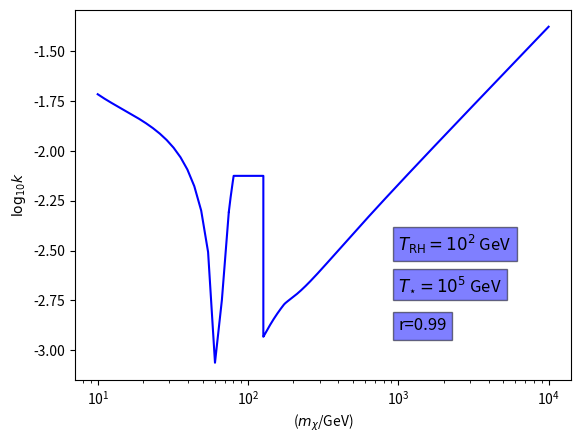

Recreate this plot in Python.
################################################################################################
### We have used this code in hep-ph/1911.02616, hep-ph/2102.02313 #############################
# [redacted]
###########################################################################################



import math	
import numpy as np
from scipy.integrate import quad, dblquad, tplquad
from scipy.optimize import fsolve
import matplotlib.pyplot as plt

##############################################################################################
#### Defining important parameters ############
#######################################

mW = 80.385;
mZ = 91.1876;
mHiggs = 125.09;
mh = 125.09;
GammaHiggs = 1.3*10**-2;
mElec = 0.5101*10**-3;
mMu = 105.65*10**-3;
mTau = 1.7769;
mNeutrino = 2*10**-9;
mU = 2.2*10**-3;
mDown = 4.7*10**-3;
mS = 96*10**-3;
mC = 1.27;
mB = 4.18;
mT = 173.21;
mNuc = 0.93827;
mp = 0.938;
fN = 0.326;
#H0 = 100 h (6.58*10**-25) (3.086*10**19)**-1;
cdmH0GeV = 67.44*((3.086*10.0**19.0)**-1.0)*(6.58*10.0**-25.0);

s0 = (2970.0)* (1.98*10**-14)**3 ;
OmegaB =  0.022;
etaB = 0.88*10**-10;
pi = 3.14;

Mpl = 1.2211*(10**19);
gsG = 100.0; #(*number of degrees of freedom for photon Temp*)
gsD = 100.0; #(*g at decay*)
g = 2.0;
vacExp = 246.0;
v0 = 246.0;
RhoC = 8.13*(10.0)**(-47.0); #(*critical density of universe in GeV^4*)
S0 = 2.2925*(10.0)**(-38.0); #(*entropy of universe today in GeV^3*)
beta = 1.0/3.0;
BBN = 10.0**-2.0;

Tc = 10.0**5.0;
r = 0.99;
eta = 10.0**-10;
nu = 2.0/3.;
cx = 2.0;
symW = 1.0;#symmetry factor for gauge bosons W
symZ = 0.5; #symmetry factor for gauge bosons Z
Eta = 10.0**-10;
mXref1 = 10.0**3.0;

print('H0=',cdmH0GeV, ', beta=', beta)

def heaviside(x):
    if x== 0.0:
       return 1.0
    return 0.0 if x<0.0 else 1.0  
    
     
#Expression for the decay rate
def higgsToDM(k,mX):
    return (cx**2*k**2*v0**2)*((32.0*pi*mHiggs)**-1.0) \
    *((1-  (4*mX**2)*mHiggs**-2)**0.5)*heaviside(mHiggs**2.0-4.0*mX**2.0)
###################################################################    
###### Approximate expression for the annihilation rate #######    
################################################################
def p0(k, mX, rh, rf, rg):
    return ((cx**2.0*k**2.0*rf**2.0)/(16.0*pi*mX**2.0))\
    *(1.0-4.0*rf**2.0)**(1.5)/((1.0-rh**2.0)**2.0 + rg**2.0)\
    *heaviside(1.0-4.0*rf**2.0)
    
def p0a(k, mX, mf):
    return ((cx**2.0*k**2.0*(mf/(2.0*mX))**2.0)/(16.0*pi*mX**2.0))\
    *(1.0-4.0*(mf/(2.0*mX))**2.0)**(1.5)/((1.0-(mh/(2.0*mX))**2.0)**2.0 + ((mh*GammaHiggs)/(4.0*mX**2.0))**2.0)\
    *heaviside(1.0-4.0*(mf/(2.0*mX))**2.0)   
    
def p1a(k, mX, mf):    
    return ((cx**2.0*k**2.0*(mf/(2.0*mX))**2.0)/(32.0*pi*mX**2.0))\
    *(1.0-4.0*(mf/(2.0*mX))**2.0)/((1.0-(mh/(2.0*mX))**2.0)**2.0 + ((mh*GammaHiggs)/(4.0*mX**2.0))**2.0)\
    *(-1.0+7.0*(mf/(2.0*mX))**2.0+(mh/(2.0*mX))**2.0*(1.0-10.0*(mf/(2.0*mX))**2)+3.0*(mf/(2.0*mX))**2.0\
    *((mh/(2.0*mX))**4 + ((mh*GammaHiggs)/(4.0*mX**2.0))**2))/((1 - (mh/(2.0*mX))**2)**2 + ((mh*GammaHiggs)/(4.0*mX**2.0))**2)\
    *heaviside(1.0-4.0*(mf/(2.0*mX))**2.0)  
    
def q0a(k,sym,mX,mV):
    return ((cx**2.0*sym*k**2.0)/(32.0*pi*mX**2.0))*(1.0-4.0*(mV/(2.0*mX))**2.0)**0.5\
    *(1.0-4.0*(mV/(2.0*mX))**2.0+12.0*(mh/(2.0*mX))**4.0)/((1.0-(mh/(2.0*mX))**2.0)**2.0 + ((mh*GammaHiggs)/(4.0*mX**2.0))**2.0)\
    *heaviside(1.0-4.0*(mV/(2.0*mX))**2.0)
    
def fact1(mX,mV):
    return -1.0+14.0*(mV/(2.0*mX))**2.0-76.0*(mV/(2.0*mX))**4.0+168.0*(mV/(2.0*mX))**6.0
    -(12.0*(mh/(2.0*mX))**2.0*((mV/(2.0*mX))**2.0-8.0*(mV/(2.0*mX))**4.0+20.0*(mV/(2.0*mX))**6.0)) + \
    ((mh/(2.0*mX))**4.0+((mh*GammaHiggs)/(4.0*mX**2.0))**2.0)*(1.0-2.0*(mV/(2.0*mX))**2.0-20.0*(mV/(2.0*mX))**4.0-72.0*(mV/(2.0*mX))**6.0)    
    
def q1a(k,sym,mX,mV):
    return ((cx**2.0*sym*k**2.0)/(32.0*pi*mX**2.0))*(1.0-4.0*(mV/(2.0*mX))**2.0)**0.5\
    *fact1(mX,mV)/((1.0-(mh/(2.0*mX))**2.0)**2.0 + ((mh*GammaHiggs)/(4.0*mX**2.0))**2.0)\
    *heaviside(1.0-4.0*(mV/(2.0*mX))**2.0)    
    
def r0a(k,sym,mX):
    return ((cx**2.0*sym*k**2.0)/(64.0*pi*mX**2.0))*(1.0-4.0*(mh/(2.0*mX))**2.0)**0.5\
    *heaviside(1.0-4.0*(mh/(2.0*mX))**2.0)
    
def r1a(k,sym,mX):
    return ((cx**2.0*sym*k**2.0)/(256.0*pi*mX**2.0))*(-1.0+6.0*(mh/(2.0*mX))**2.0)\
    *(1.0-4.0*(mh/(2.0*mX))**2.0)**-0.5*heaviside(1.0-4.0*(mh/(2.0*mX))**2.0)    
    
    
print (higgsToDM(10.0**-3.0,10.0**1.0),np.real(higgsToDM(10.0**-3.0,10.0**3.0)))  
print ('p0=',p0(10**-3, mXref1, (mHiggs/(2.0*mXref1)), (mB/(2.0*mXref1)), (mHiggs*GammaHiggs)/(4.0*mXref1**2.0)), p0a(10**-3.0, mXref1, mB), ',q0=',q0a(10.0**-3.0,symZ,mXref1,mZ),', r0=',r0a(10.0**-3.0,1.0,mXref1))
print('p1=',p1a(10.0**-3.0,mXref1,mB), ',q1=',q1a(10.0**-3.0,symZ,mXref1,mZ),', r1=', r1a(10.0**-3.0,1.0,mXref1))


def P0Tot(k, mX):
    return p0a(k, mX, mElec)+p0a(k, mX, mMu)+p0a(k, mX, mTau)+3.0*p0a(k, mX, mU)+3.0*p0a(k, mX, mDown)\
     +3.0*p0a(k, mX, mS)+3.0*p0a(k, mX, mC)+3.0*p0a(k, mX, mB)+3.0*p0a(k, mX, mT)+q0a(k,0.5,mX,mZ)\
     +q0a(k,1.0,mX,mW)+r0a(k,1,mX)
     
def P1Tot(k, mX):
    return p1a(k, mX, mElec)+p1a(k, mX, mMu)+p1a(k, mX, mTau)+3.0*p1a(k, mX, mU)+3.0*p1a(k, mX, mDown)\
     +3.0*p1a(k, mX, mS)+3.0*p1a(k, mX, mC)+3.0*p1a(k, mX, mB)+3.0*p1a(k, mX, mT)+q1a(k,0.5,mX,mZ)\
     +q1a(k,1.0,mX,mW)+r1a(k,1,mX)     
     
print('sigmaS = ', P0Tot(10.0**-3.0,mXref1),'sigmaP = ', P1Tot(10.0**-3.0,mXref1))

def sigv(sig0,sig2,mX,Tc):
    return sig0 + (1.5*sig2*Tc/mX)
################################################################################
# Defining xf
def MMD(mX,Tc,sig0,sig2,r):
    return (45.0/28.0)**0.5*(g/pi**3.0)*(gsG**-0.5)*Mpl*sigv(sig0,sig2,mX,Tc)\
    *(mX**1.5)*(Tc**-0.5)*(1-r)**-0.5
# Defining 'Dilution factor'
def Zeta(TRH,Tc,r):
    return (90.0/(7.0*pi**3.0*gsD*(1.0-r))*(TRH/Tc))
    
mXexpt = np.arange(-3.0,3.0,0.1)
mX1 = np.linspace(10**-3.0,10**3.0,100)  

#Defining the relic density    
def omegah2MD(mX,k,dil):
    return dil*(gsG**-0.5)*(10.0**9.0*1.5*(1.0-r)**0.5*((mX/Tc)**-0.5)*(np.log(MMD(mX,Tc,P0Tot(k,mX),0,r)))**1.5)\
    *(0.12*Mpl*P0Tot(k,mX))**-1.0
    
print('value of omega normalized to 0.12 is = ',omegah2MD(10.0**3.0,10.0**-3.0,10.0**-5.0))    
    
expr1 = lambda k1 : 1.0 - np.abs(omegah2MD(mXref1,10.0**k1,10.0**-5.0))
sol1 = fsolve(expr1,-3.0)


print('solution for log10(k) is =', "Result:\n %f" % sol1, 'for 1TeV DM and dilution 10^-5')
    
#######################################################################################
########### Solving for 'k' as a function of 'mX' #####################################
#######################################################################################

print(fsolve(lambda k2: 1.0 - np.abs(omegah2MD(50,10.0**k2,Zeta(10.0**2.0,10.0**5.0,r))),-3.0)[0])

mX_dil1_list_a = []
k_dil1_list_a = []
guess = -3.0

for mX in np.geomspace(mHiggs*2.0,10.0**4.0,100):
    mX_dil1_list_a+=[mX]
    sol2_dil1_a = fsolve(lambda k2: 1.0 - np.abs(omegah2MD(mX,10.0**k2,Zeta(10.0**2.0,10.0**5.0,r))),guess)[0]
    k_dil1_list_a+=[sol2_dil1_a]
    guess = sol2_dil1_a
########################################################################################################    
a=np.geomspace(10.0,mHiggs*2.0,20)
b = list(a)
print(a,b)

mX_dil1_list_b = []
mX_dil1_list_B = [10.0, 11.114833509294149, 12.353952393932802, 13.731212404030899, 15.26201397515581,\
                  16.963474435037732, 18.8546194084612, 20.956595560615238, 23.292907057785126, \
                  25.889678389474415, 28.775946490817883, 31.983985431779782, 35.54966730379218,\
                  39.51286333924479, 43.91788974911983, 48.81400326410031, 54.25595192026158, \
                  60.304587248197535, 67.02754471104186, 74.5]
k_dil1_list_b = []
guess2 = -2.0

def func1A(k2,mX):
    return 1.0 - np.abs(omegah2MD(mX,10.0**k2,Zeta(10.0**2.0,10.0**5.0,r)))

for mX in mX_dil1_list_B:
    mX_dil1_list_b+=[mX]
    sol2_dil1_b = fsolve(lambda k2: 1.0 - np.abs(omegah2MD(mX,10.0**k2,Zeta(10.0**2.0,10.0**5.0,r))),guess2)[0]
    k_dil1_list_b+=[sol2_dil1_b]
    guess2 = sol2_dil1_b

print(k_dil1_list_b[:2], mX_dil1_list_b[:2],func1A(30.0,-2.0),mX_dil1_list_B) 
print(fsolve(lambda k2: 1.0 - np.abs(omegah2MD(17.5,10.0**k2,Zeta(10.0**2.0,10.0**5.0,r))),guess2)[0])

#################################################################################################################

mX_dil1_list_c = []
mX_dil1_list_C=[74.5, 75.02525252525253, 75.55050505050505, 76.07575757575758, 76.6010101010101, \
                77.12626262626263, 77.65151515151516, 78.17676767676768, 78.70202020202021,\
                79.22727272727273, 79.75252525252526, 80.27777777777777, 80.8030303030303, \
                81.32828282828282, 81.85353535353535, 82.37878787878788, 82.9040404040404, \
                83.42929292929293, 83.95454545454545, 84.47979797979798, 85.0050505050505, 85.53030303030303,\
                86.05555555555556, 86.58080808080808, 87.10606060606061, 87.63131313131314, 88.15656565656566,\
                88.68181818181819, 89.20707070707071, 89.73232323232324, 90.25757575757576, 90.78282828282829,\
                91.3080808080808, 91.83333333333334, 92.35858585858585, 92.88383838383838, 93.4090909090909,\
                93.93434343434343, 94.45959595959596, 94.98484848484848, 95.51010101010101, 96.03535353535354,\
                96.56060606060606, 97.08585858585859, 97.61111111111111, 98.13636363636364, 98.66161616161617,\
                99.18686868686869, 99.71212121212122, 100.23737373737374, 100.76262626262627, 101.28787878787878,\
                101.81313131313132, 102.33838383838383, 102.86363636363637, 103.38888888888889, 103.91414141414143,\
                104.43939393939394, 104.96464646464646, 105.48989898989899, 106.01515151515152, 106.54040404040404,\
                107.06565656565657, 107.5909090909091, 108.11616161616162, 108.64141414141415, 109.16666666666667,\
                109.6919191919192, 110.21717171717172, 110.74242424242425, 111.26767676767676, 111.7929292929293,\
                112.31818181818181, 112.84343434343435, 113.36868686868686, 113.8939393939394, 114.41919191919192,\
                114.94444444444446, 115.46969696969697, 115.99494949494951, 116.52020202020202, 117.04545454545455,\
                117.57070707070707, 118.0959595959596, 118.62121212121212, 119.14646464646465, 119.67171717171718,\
                120.1969696969697, 120.72222222222223, 121.24747474747475, 121.77272727272728, 122.29797979797979,\
                122.82323232323233, 123.34848484848484, 123.87373737373738, 124.3989898989899, 124.92424242424244,\
                125.44949494949495, 125.97474747474749, 126.5]

k_dil1_list_c = []
guessC = -3.0

for mXc in mX_dil1_list_C:
    mX_dil1_list_c+=[mXc]
    sol2_dil1_c = fsolve(lambda k2c: 1.0 - np.abs(omegah2MD(mXc,10.0**k2c,Zeta(10.0**2.0,10.0**5.0,r))),guessC)[0]
    k_dil1_list_c+=[sol2_dil1_c]
    guessC = sol2_dil1_c
    
print(k_dil1_list_c[:2])

#######################################################################################################################

mX_dil1_list_d = []
mX_dil1_list_D=[126.5, 127.3743736722416, 128.25479105451254, 129.14129392120736, 130.0339243354676, \
                130.9327246511766, 131.8377375149699, 132.74900586825834, 133.6665729492657, \
                134.59048229508073, 135.520777743722, 136.45750343621856, 137.40070381870416, \
                138.35042364452664, 139.3067079763705, 140.26960218839568, 141.23915196839044,\
                142.21540331993884, 143.19840256460427, 144.18819634412637, 145.18483162263473,\
                146.1883556888771, 147.19881615846307, 148.2162609761239, 149.24073841798645, \
                150.27229709386458, 151.31098594956532, 152.35685426921117, 153.40995167757916,\
                154.47032814245452, 155.53803397700221, 156.6131198421539, 157.6956367490124,\
                158.785636061271, 159.88316949765132, 160.98828913435716, 162.10104740754517,\
                163.2214971158135, 164.3496914227062, 165.48568385923622, 166.62952832642526,\
                167.78127909786116, 168.94099082227373, 170.10871852612675, 171.28451761622952,\
                172.4684438823656, 173.66055349994045, 174.860903032646, 176.06954943514512,\
                177.28655005577383, 178.5119626392623, 179.74584532947532, 180.98825667217022,\
                182.23925561777537, 183.49890152418715, 184.7672541595862, 186.04437370527407,\
                187.3303207585276, 188.62515633547488, 189.92894187399008, 191.24173923660922,\
                192.56361071346444, 193.89461902524022, 195.2348273261492, 196.58429920692862,\
                197.9430986978583, 199.31129027179765, 200.6889388472456, 202.07610979142058,\
                203.47286892336206, 204.87928251705418, 206.2954173045693, 207.721340479235,\
                209.15711969882219, 210.60282308875506, 212.05851924534448, 213.52427723904148,\
                215.00016661771528, 216.4862574099529, 217.98262012838282, 219.48932577301917, \
                221.00644583463173, 222.53405229813762, 224.07221764601667, 225.62101486175158,\
                227.1805174332895, 228.75079935652977, 230.3319351388347, 231.92399980256454,\
                233.5270688886383, 235.1412184601164, 236.76652510581076, 238.40306594391868,\
                240.0509186256816, 241.7101613390706, 243.38087281249474, 245.06313231853764,\
                246.75701967771835, 248.46261526227963, 250.18]


k_dil1_list_d = []
guessD = -3.0

for mXd in mX_dil1_list_D:
    mX_dil1_list_d+=[mXd]
    sol2_dil1_d = fsolve(lambda k2d: 1.0 - np.abs(omegah2MD(mXd,10.0**k2d,Zeta(10.0**2.0,10.0**5.0,r))),guessD)[0]
    k_dil1_list_d+=[sol2_dil1_d]
    guessD = sol2_dil1_d
    
print(k_dil1_list_d[:2])



mX_dil1_list = mX_dil1_list_b + mX_dil1_list_c+ mX_dil1_list_d+ mX_dil1_list_a
k_dil1_list = k_dil1_list_b + k_dil1_list_c+ k_dil1_list_d+ k_dil1_list_a

plt.semilogx(mX_dil1_list, k_dil1_list,'b-')    
plt.xlabel(r'($m_{\chi}$/GeV)')
plt.ylabel(r'${\rm log}_{10}k$')

plt.text(1000, -2.5, '$T_{\\rm RH} = 10^{2}$ GeV', fontsize = 12,  
         bbox = dict(facecolor = 'blue', alpha = 0.5)) 
plt.text(1000, -2.7, '$T_{\star} = 10^{5}$ GeV', fontsize = 12,  
         bbox = dict(facecolor = 'blue', alpha = 0.5)) 
plt.text(1000, -2.9, 'r=0.99', fontsize = 12,  
         bbox = dict(facecolor = 'blue', alpha = 0.5)) 
  
plt.show()
